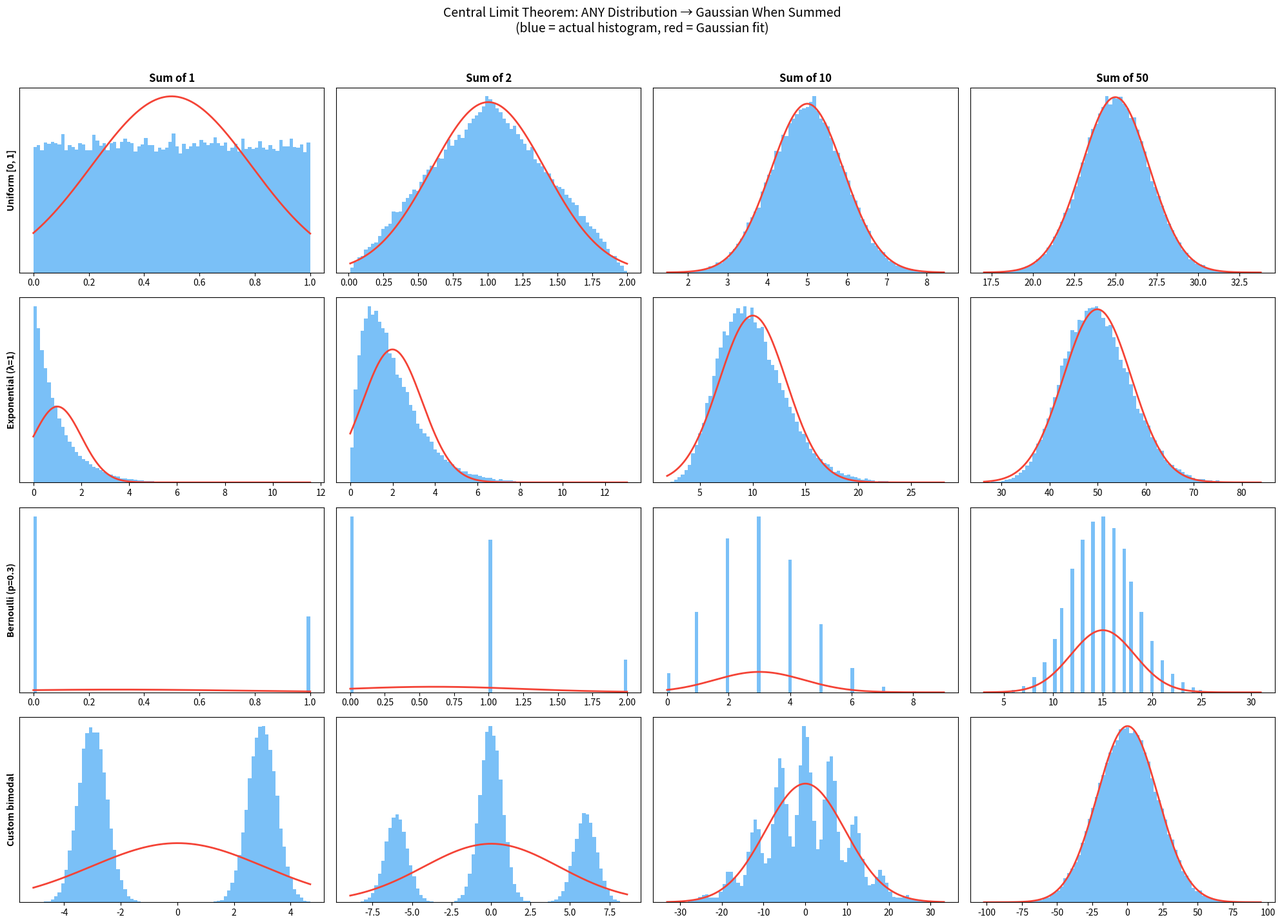
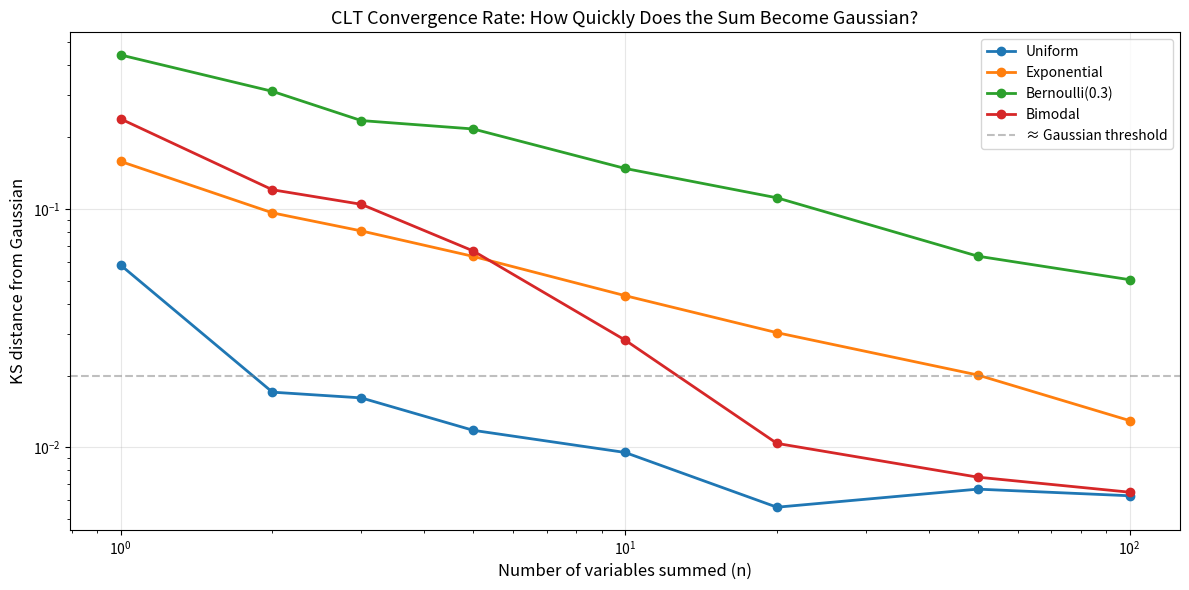

Write Python code to recreate these figures, in order.
"""
Part 5: The Central Limit Theorem — Why Everything Becomes Gaussian

Proves the CLT experimentally by summing random variables from four very
non-Gaussian distributions and watching them converge to the bell curve.
Then quantifies convergence rate with the Kolmogorov-Smirnov test.

What this script demonstrates:
  - Uniform, Exponential, Bernoulli, and bimodal distributions all converge
    to Gaussian when summed — regardless of their original shape
  - Convergence is visible by n=10 and tight by n=50
  - KS distance vs n shows O(1/√n) convergence rate
  - Symmetric distributions (Uniform) converge faster than skewed (Exponential)

Run: python part5_clt.py
"""

# --- Setup ---
import numpy as np
import matplotlib.pyplot as plt
from scipy.stats import norm, kstest

COLORS = {
    'primary': '#2196F3',
    'secondary': '#4CAF50',
    'result': '#FFC107',
    'highlight': '#F44336',
    'transform': '#9C27B0',
    'gradient': '#FF9800',
}

np.random.seed(42)
print("Setup complete.")

# ── Algorithm ──────────────────────────────────────────────
# CLT in action — sums of non-Gaussian variables become Gaussian
# 1. Define four very non-Gaussian distributions:
#    Uniform, Exponential, Bernoulli, and custom bimodal
# 2. For each distribution and each n in [1, 2, 10, 50]:
#    - Draw 50,000 samples of size n
#    - Compute the sum (not normalized) of n variables
#    - Plot histogram and overlay the Normal fit
# What to look for:
#   Column 1 (n=1):  Original distribution shapes — very different
#   Column 2 (n=2):  Already smoothing out
#   Column 3 (n=10): Clearly bell-shaped, regardless of original
#   Column 4 (n=50): Practically perfect Gaussian
# This is why sensor noise is Gaussian: sum of many independent effects.
# ───────────────────────────────────────────────────────────

np.random.seed(42)
number_of_samples = 50000

distributions = {
    'Uniform [0, 1]': lambda size: np.random.uniform(0, 1, size),
    'Exponential (λ=1)': lambda size: np.random.exponential(1, size),
    'Bernoulli (p=0.3)': lambda size: np.random.binomial(1, 0.3, size),
    'Custom bimodal': lambda size: np.where(np.random.random(size) < 0.5,
                                             np.random.normal(-3, 0.5, size),
                                             np.random.normal(3, 0.5, size)),
}

fig, axes = plt.subplots(len(distributions), 4, figsize=(20, 14))

n_sums = [1, 2, 10, 50]

for row, (dist_name, sampler) in enumerate(distributions.items()):
    for col, n in enumerate(n_sums):
        # Generate n independent samples and sum them
        total = np.zeros(number_of_samples)
        for _ in range(n):
            total += sampler(number_of_samples)

        ax = axes[row, col]
        ax.hist(total, bins=80, density=True, color=COLORS['primary'], alpha=0.6)

        # Overlay the Normal approximation (CLT prediction)
        x_range = np.linspace(total.min(), total.max(), 300)
        mu_hat = total.mean()
        sigma_hat = total.std()
        ax.plot(x_range, norm.pdf(x_range, mu_hat, sigma_hat),
                color=COLORS['highlight'], linewidth=2)

        if row == 0:
            ax.set_title(f'Sum of {n}', fontsize=12, fontweight='bold')
        if col == 0:
            ax.set_ylabel(dist_name, fontsize=10, fontweight='bold')

        ax.set_yticks([])

plt.suptitle('Central Limit Theorem: ANY Distribution → Gaussian When Summed\n'
             '(blue = actual histogram, red = Gaussian fit)', fontsize=14, y=1.02)
plt.tight_layout()
plt.show()

print("Column 1 (n=1):  Original distribution shapes — very different from each other")
print("Column 2 (n=2):  Already smoothing out")
print("Column 3 (n=10): Clearly bell-shaped, regardless of the original distribution")
print("Column 4 (n=50): Practically perfect Gaussian — the CLT in action")
print()
print("This is why sensor noise is Gaussian: it's the sum of many independent random effects.")

# ── Algorithm ──────────────────────────────────────────────
# Quantify CLT convergence rate with the KS test
# 1. For each distribution and each n in [1, 2, 3, 5, 10, 20, 50, 100]:
#    - Draw normalized sums of n variables (standardized to zero mean, unit std)
#    - Run Kolmogorov-Smirnov test against N(0,1)
#    - KS statistic = 0 means identical; 1 means maximally different
# 2. Plot KS distance vs n for all four distributions on log-log scale
# What to look for: all curves decrease but at different rates.
#   Symmetric → Uniform converges fastest.
#   Skewed → Exponential converges slower.
#   Bimodal → slowest (two peaks need the most averaging to merge).
# ───────────────────────────────────────────────────────────

n_values = [1, 2, 3, 5, 10, 20, 50, 100]
dist_fns = {
    'Uniform': lambda size: np.random.uniform(0, 1, size),
    'Exponential': lambda size: np.random.exponential(1, size),
    'Bernoulli(0.3)': lambda size: np.random.binomial(1, 0.3, size),
    'Bimodal': lambda size: np.where(np.random.random(size) < 0.5,
                                      np.random.normal(-3, 0.5, size),
                                      np.random.normal(3, 0.5, size)),
}

fig, ax = plt.subplots(figsize=(12, 6))

for dist_name, sampler in dist_fns.items():
    ks_distances = []
    for n in n_values:
        # Sum n independent samples
        total = np.zeros(10000)
        for _ in range(n):
            total += sampler(10000)

        # Standardise: subtract mean, divide by std
        standardised = (total - total.mean()) / total.std()

        # KS test against standard normal
        ks_stat, _ = kstest(standardised, 'norm')
        ks_distances.append(ks_stat)

    ax.plot(n_values, ks_distances, 'o-', linewidth=2, markersize=6, label=dist_name)

ax.axhline(y=0.02, color='gray', linestyle='--', alpha=0.5, label='≈ Gaussian threshold')
ax.set_xlabel('Number of variables summed (n)', fontsize=12)
ax.set_ylabel('KS distance from Gaussian', fontsize=12)
ax.set_title('CLT Convergence Rate: How Quickly Does the Sum Become Gaussian?', fontsize=13)
ax.legend()
ax.grid(True, alpha=0.3)
ax.set_xscale('log')
ax.set_yscale('log')

plt.tight_layout()
plt.show()

print("All distributions converge to Gaussian, but at different rates:")
print("  - Uniform: fastest (already symmetric, just needs smoothing)")
print("  - Bernoulli: moderate (highly discrete, but symmetric for p ≈ 0.5)")
print("  - Exponential: slower (very skewed, needs more averaging)")
print("  - Bimodal: slowest (two peaks need the most averaging to merge)")
print()
print("For sensors: photon counts (Poisson) converge fast because Poisson")
print("is already unimodal and nearly symmetric for λ > 10.")
